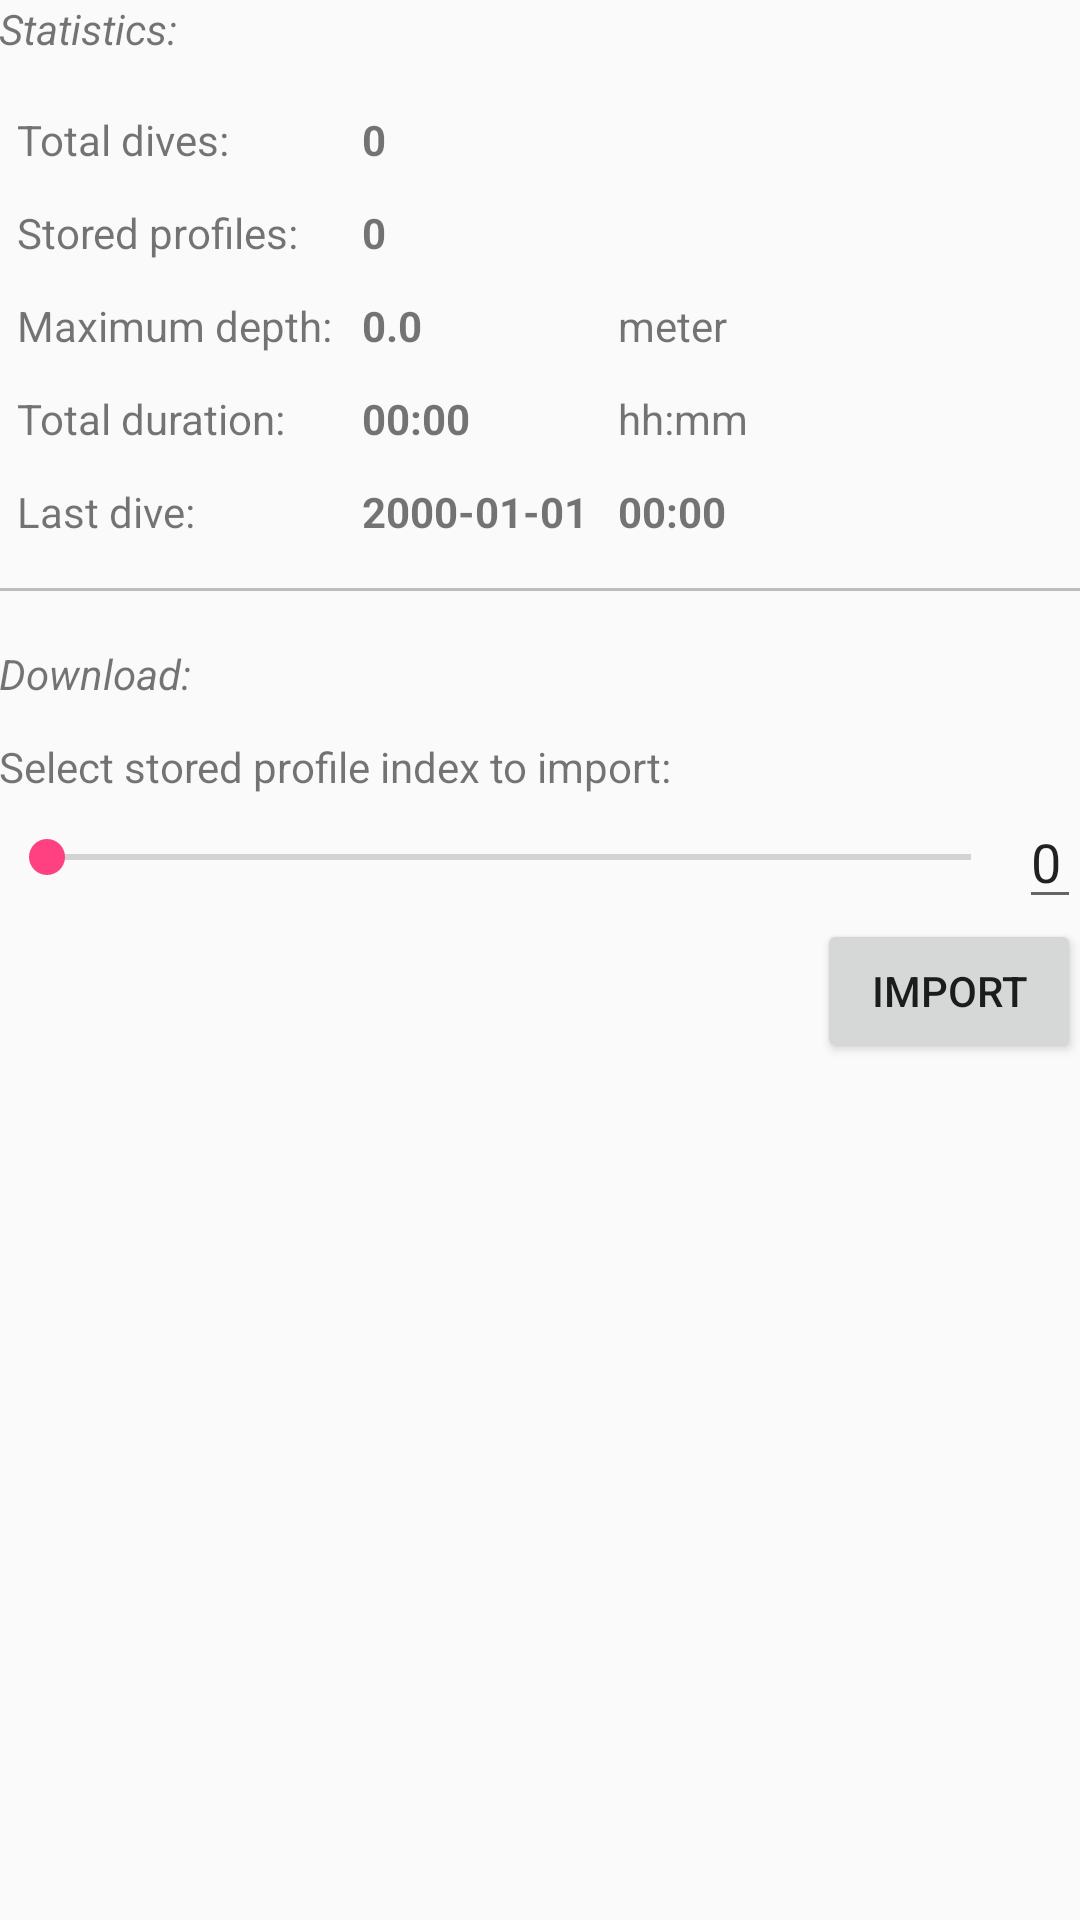

This screen was rendered from an Android layout file. Write that file and the resources it references.
<!-- AndroidManifest.xml: application theme AppTheme -->
<!-- res/layout/activity_device_information.xml -->
<?xml version="1.0" encoding="utf-8"?>
<RelativeLayout
    xmlns:android="http://schemas.android.com/apk/res/android"
    xmlns:tools="http://schemas.android.com/tools"
    android:layout_width="match_parent"
    android:layout_height="match_parent"
    android:padding="@dimen/activity_vertical_margin"
    tools:context=".DeviceInformationBleActivity">

    <TextView
        android:id="@+id/information_statistics_label"
        android:layout_width="wrap_content"
        android:layout_height="wrap_content"
        android:layout_marginBottom="12dp"
        android:textStyle="italic"
        android:text="@string/information_statistics_label"/>

    <TableLayout xmlns:android="http://schemas.android.com/apk/res/android"
        android:id="@+id/information_statistics_layout"
        android:layout_width="fill_parent"
        android:layout_height="wrap_content"
        android:layout_below="@+id/information_statistics_label">

        <TableRow
            android:id="@+id/information_totalDivesTableRow"
            android:layout_width="wrap_content"
            android:layout_height="wrap_content"
            android:padding="6dp" >

            <TextView
                android:id="@+id/information_totalDivesTextView"
                android:text="@string/information_totalDivesTextView"
                android:layout_marginEnd="10dp" />

            <TextView
                android:id="@+id/information_totalDivesValueTextView"
                android:text="0"
                android:textStyle="bold"/>
        </TableRow>

        <TableRow
            android:id="@+id/information_storedProfilesTableRow"
            android:layout_width="wrap_content"
            android:layout_height="wrap_content"
            android:padding="6dp" >

            <TextView
                android:id="@+id/information_storedProfilesTextView"
                android:text="@string/information_storedProfilesTextView"
                android:layout_marginEnd="10dp" />

            <TextView
                android:id="@+id/information_storedProfilesValueTextView"
                android:text="0"
                android:textStyle="bold" />
        </TableRow>

        <TableRow
            android:id="@+id/information_maximumDepthTableRow"
            android:layout_width="wrap_content"
            android:layout_height="wrap_content"
            android:padding="6dp" >

            <TextView
                android:id="@+id/information_maximumDepthTextView"
                android:text="@string/information_maximumDepthTextView"
                android:layout_marginEnd="10dp" />

            <TextView
                android:id="@+id/information_maximumDepthValueTextView"
                android:text="0.0"
                android:layout_marginEnd="10dp"
                android:textStyle="bold" />

            <TextView
                android:id="@+id/information_maximumDepthUnitsTextView"
                android:text="@string/information_maximumDepthUnitsTextView" />

        </TableRow>

        <TableRow
            android:id="@+id/information_allDurationTableRow"
            android:layout_width="wrap_content"
            android:layout_height="wrap_content"
            android:padding="6dp" >

            <TextView
                android:id="@+id/information_allDurationTextView"
                android:text="@string/information_allDurationTextView"
                android:layout_marginEnd="10dp"
                />

            <TextView
                android:id="@+id/information_allDurationValueTextView"
                android:text="00:00"
                android:layout_marginEnd="10dp"
                android:textStyle="bold" />

            <TextView
                android:id="@+id/information_allDurationUnitsTextView"
                android:text="@string/information_allDurationUnitsTextView" />
        </TableRow>

        <TableRow
            android:id="@+id/information_lastDiveTableRow"
            android:layout_width="wrap_content"
            android:layout_height="wrap_content"
            android:padding="6dp" >

            <TextView
                android:id="@+id/information_lastDiveTextView"
                android:text="@string/information_lastDiveTextView"
                android:layout_marginEnd="10dp" />

            <TextView
                android:id="@+id/information_lastDiveDateValueTextView"
                android:layout_marginEnd="10dp"
                android:textStyle="bold"
                android:text="2000-01-01" />

            <TextView
                android:id="@+id/information_lastDiveTimeValueTextView"
                android:textStyle="bold"
                android:text="00:00" />
        </TableRow>

    </TableLayout>

    <View
        android:id="@+id/download_separator"
        android:layout_height="1dp"
        android:layout_width="fill_parent"
        android:layout_below="@+id/information_statistics_layout"
        android:background="#90909090"
        android:layout_marginBottom="6dp"
        android:layout_marginTop="10dp"/>

    <TextView
        android:id="@+id/download_import_label"
        android:layout_width="wrap_content"
        android:layout_height="wrap_content"
        android:layout_marginBottom="12dp"
        android:layout_marginTop="12dp"
        android:layout_below="@+id/download_separator"
        android:textStyle="italic"
        android:text="@string/download_import_label"/>

    <TextView
        android:id="@+id/download_import_seekBar_label"
        android:layout_width="wrap_content"
        android:layout_height="wrap_content"
        android:layout_below="@+id/download_import_label"
        android:text="@string/download_import_seekBar_label"/>

    <LinearLayout
        android:id="@+id/download_import_layout"
        android:layout_width="match_parent"
        android:layout_height="wrap_content"
        android:orientation="horizontal"
        android:layout_below="@+id/download_import_seekBar_label"
        android:layout_alignParentStart="true">

        <SeekBar
            android:id="@+id/download_import_seekBar"
            android:layout_height="match_parent"
            android:layout_width="0dp"
            android:layout_weight="1"
            android:max="0"/>

        <EditText
            android:id="@+id/download_import_edit"
            android:layout_width="wrap_content"
            android:layout_height="match_parent"
            android:cursorVisible="false"
            android:inputType="number"
            android:text="0"/>

    </LinearLayout>

    <Button
        android:id="@+id/download_import_button"
        android:layout_width="wrap_content"
        android:layout_height="wrap_content"
        android:layout_below="@+id/download_import_layout"
        android:layout_alignEnd="@+id/download_import_layout"
        android:text="@string/download_import_button"/>

</RelativeLayout>
<!-- resources referenced by this layout -->
<resources>
  <string name="download_import_button">Import</string>
  <string name="download_import_label">Download:</string>
  <string name="download_import_seekBar_label">Select stored profile index to import:</string>
  <string name="information_allDurationTextView">Total duration:</string>
  <string name="information_allDurationUnitsTextView">hh:mm</string>
  <string name="information_lastDiveTextView">Last dive:</string>
  <string name="information_maximumDepthTextView">Maximum depth:</string>
  <string name="information_maximumDepthUnitsTextView">meter</string>
  <string name="information_statistics_label">Statistics:</string>
  <string name="information_storedProfilesTextView">Stored profiles:</string>
  <string name="information_totalDivesTextView">Total dives:</string>
  <style name="AppTheme" parent="Theme.AppCompat.Light.DarkActionBar">
          
          <item name="colorPrimary">@color/colorPrimary</item>
          <item name="colorPrimaryDark">@color/colorPrimaryDark</item>
          <item name="colorAccent">@color/colorAccent</item>
      </style>
  <color name="colorPrimary">#3F51B5</color>
  <color name="colorPrimaryDark">#303F9F</color>
  <color name="colorAccent">#FF4081</color>
</resources>
